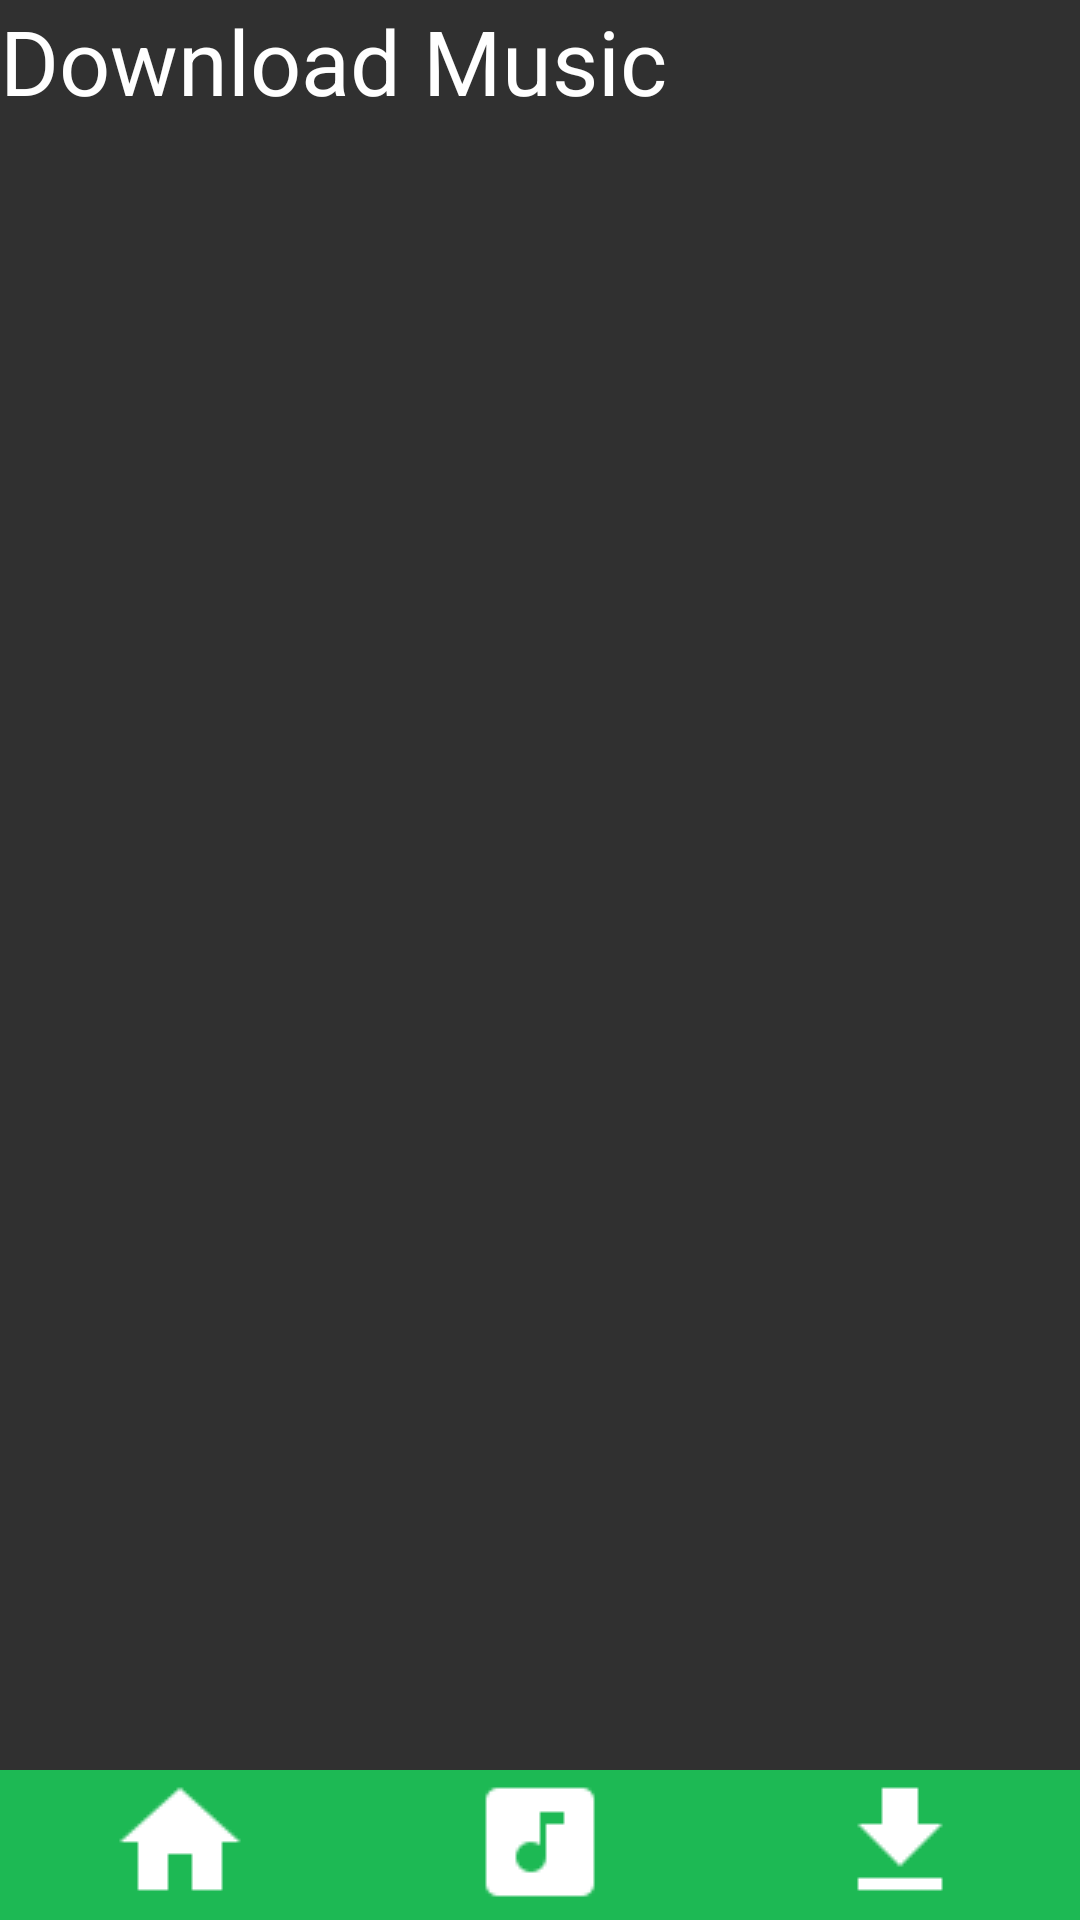

Here is an Android app screen rendered from its layout file. Give the layout XML and the strings, colors and styles it references.
<!-- AndroidManifest.xml: application theme AppTheme -->
<!-- res/layout/activity_download.xml -->
<?xml version="1.0" encoding="utf-8"?>
<androidx.constraintlayout.widget.ConstraintLayout xmlns:android="http://schemas.android.com/apk/res/android"
    xmlns:app="http://schemas.android.com/apk/res-auto"
    xmlns:tools="http://schemas.android.com/tools"
    android:layout_width="match_parent"
    android:layout_height="match_parent"
    android:background="#303030"
    tools:context=".DownloadActivity">

    <ScrollView
        android:layout_width="match_parent"
        android:layout_height="match_parent"
        android:layout_marginBottom="50dp"
        app:layout_constraintBottom_toBottomOf="parent">

        <LinearLayout
            android:layout_width="match_parent"
            android:layout_height="wrap_content"
            android:orientation="vertical">

            <TextView
                android:id="@+id/textView3"
                android:layout_width="match_parent"
                android:layout_height="wrap_content"
                android:text="Download Music"
                android:textColor="#FFFFFF"
                android:textSize="30sp" />

            <androidx.recyclerview.widget.RecyclerView
                android:id="@+id/downloadRecyleView"
                android:layout_width="match_parent"
                android:layout_height="match_parent"
                android:scrollbars="horizontal" />

        </LinearLayout>
    </ScrollView>

    <LinearLayout
        android:layout_width="match_parent"
        android:layout_height="50dp"
        android:background="@color/colorPrimary"
        android:elevation="0dp"
        android:gravity="center"
        android:orientation="horizontal"
        app:layout_constraintBottom_toBottomOf="parent"
        app:layout_constraintStart_toStartOf="parent">

        <Button
            android:id="@+id/button"
            android:layout_width="wrap_content"
            android:layout_height="match_parent"
            android:layout_weight="1"
            android:background="@color/colorPrimary"
            android:drawableTop="@drawable/home"
            android:elevation="0dp"
            android:onClick="gotoHome"
            android:textColor="#FFFFFF" />

        <Button
            android:id="@+id/button2"
            android:layout_width="wrap_content"
            android:layout_height="match_parent"
            android:layout_weight="1"
            android:background="@color/colorPrimary"
            android:drawableTop="@drawable/musicbox"
            android:elevation="0dp"
            android:onClick="gotoPlayer"
            android:textColor="#FFFFFF" />

        <Button
            android:id="@+id/button3"
            android:layout_width="wrap_content"
            android:layout_height="match_parent"
            android:layout_weight="1"
            android:background="@color/colorPrimary"
            android:drawableTop="@drawable/download"
            android:elevation="0dp"
            android:text="Store"
            android:textColor="#FFFFFF" />
    </LinearLayout>
</androidx.constraintlayout.widget.ConstraintLayout>
<!-- resources referenced by this layout -->
<resources>
  <color name="colorPrimary">#1db954</color>
  <!-- drawable download: png bitmap (drawable, 478 bytes) -->
  <!-- drawable home: png bitmap (drawable, 589 bytes) -->
  <!-- drawable musicbox: png bitmap (drawable, 664 bytes) -->
  <style name="AppTheme" parent="Theme.AppCompat.Light.DarkActionBar">
          
          <item name="colorPrimary">@color/colorPrimary</item>
          <item name="colorPrimaryDark">@color/colorPrimaryDark</item>
          <item name="colorAccent">@color/colorAccent</item>
      </style>
  <color name="colorPrimaryDark">#148135</color>
  <color name="colorAccent">#FFFFFF</color>
</resources>
